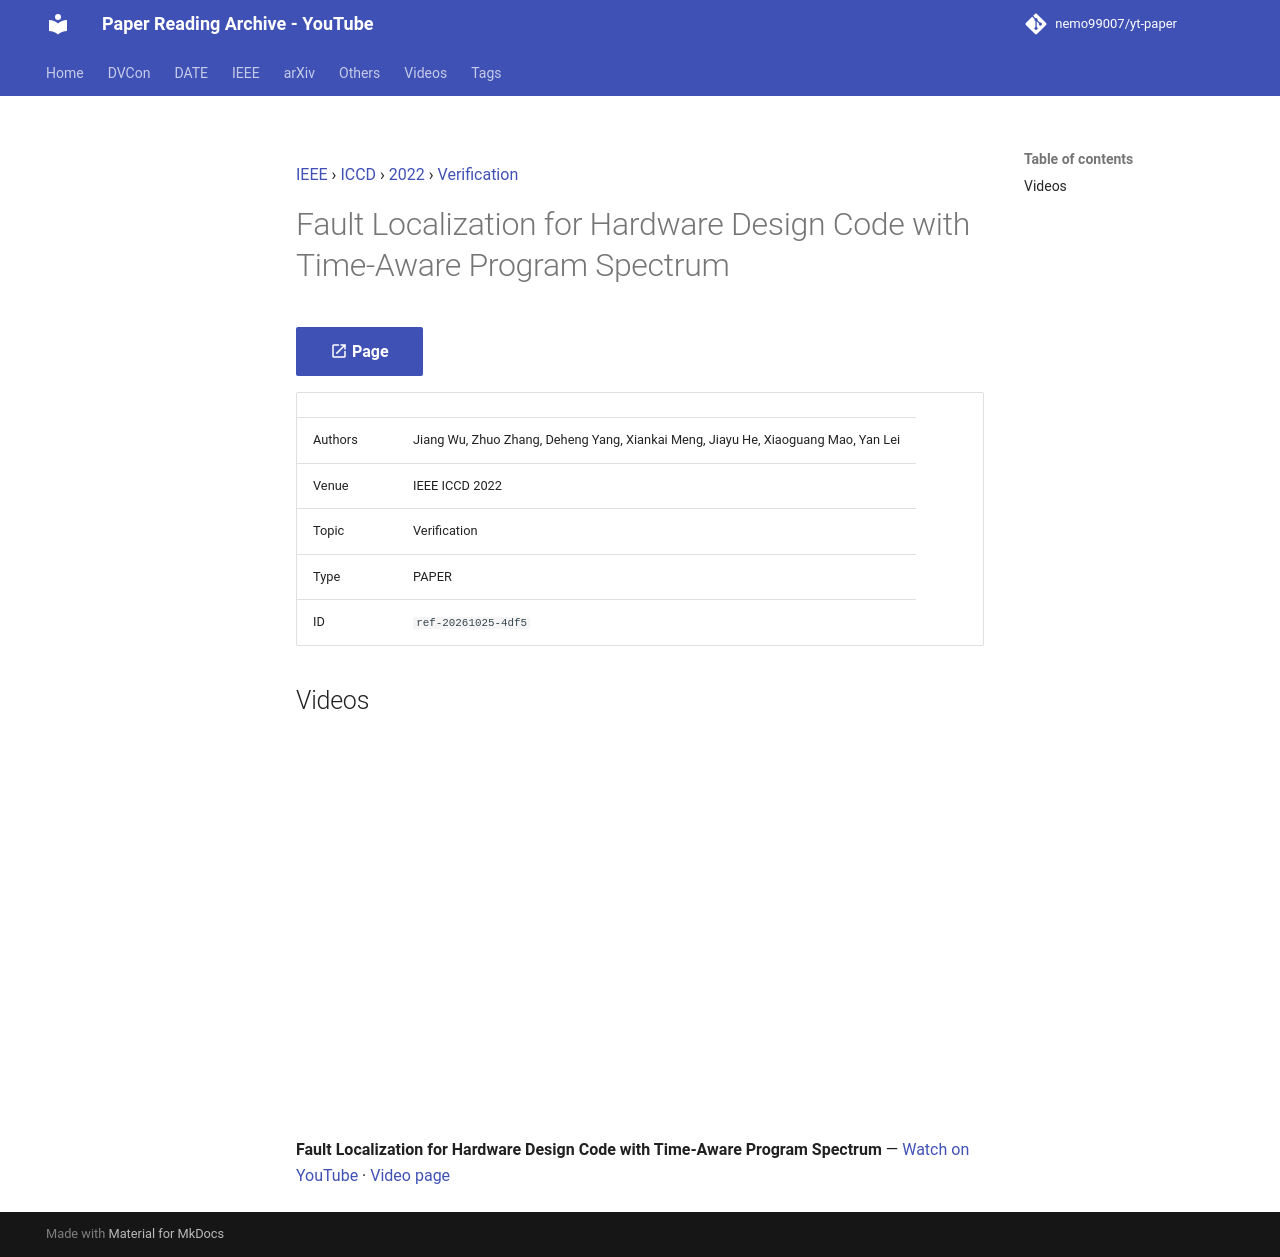

repository: nemo99007/yt-paper · page: papers/ref-20261025-4df5-fault-localization-for-hardware-design-code-with-time-aware/index.html · generator: mkdocs

---
id: ref-20261025-4df5
title: Fault Localization for Hardware Design Code with Time-Aware Program Spectrum
date: '2024-02-08'
venue: IEEE
region: ICCD
year: 2022
category: Verification
tags: []
source_type: PAPER
source_url: https://ieeexplore.ieee.org/document/9978399
authors: Jiang Wu, Zhuo Zhang, Deheng Yang, Xiankai Meng, Jiayu He, Xiaoguang Mao, Yan Lei
youtube_videos:
- video_id: 4zIAfvjzt4M
  url: https://www.youtube.com/watch?v=4zIAfvjzt4M
  title: Fault Localization for Hardware Design Code with Time-Aware Program Spectrum
  timestamp: null
---


<!-- generated by yt-paper; edits will be overwritten -->
[IEEE](../ieee/index.md) › [ICCD](../ieee/iccd.md) › [2022](../ieee/by-year.md#2022) › [Verification](../ieee/by-topic.md#verification)

# Fault Localization for Hardware Design Code with Time-Aware Program Spectrum

[:material-open-in-new: Page](https://ieeexplore.ieee.org/document/9978399){ .md-button .md-button--primary target=_blank }

| | |
|---|---|
| Authors | Jiang Wu, Zhuo Zhang, Deheng Yang, Xiankai Meng, Jiayu He, Xiaoguang Mao, Yan Lei |
| Venue | IEEE ICCD 2022 |
| Topic | Verification |
| Type | PAPER |
| ID | `ref-20261025-4df5` |

## Videos

<div class="video-wrapper"><iframe src="https://www.youtube-nocookie.com/embed/4zIAfvjzt4M" title="Fault Localization for Hardware Design Code with Time-Aware Program Spectrum" loading="lazy" allow="accelerometer; clipboard-write; encrypted-media; gyroscope; picture-in-picture; web-share" referrerpolicy="strict-origin-when-cross-origin" allowfullscreen></iframe></div>

**Fault Localization for Hardware Design Code with Time-Aware Program Spectrum** — [Watch on YouTube](https://www.youtube.com/watch?v=4zIAfvjzt4M) · [Video page](../videos/4zIAfvjzt4M.md)
